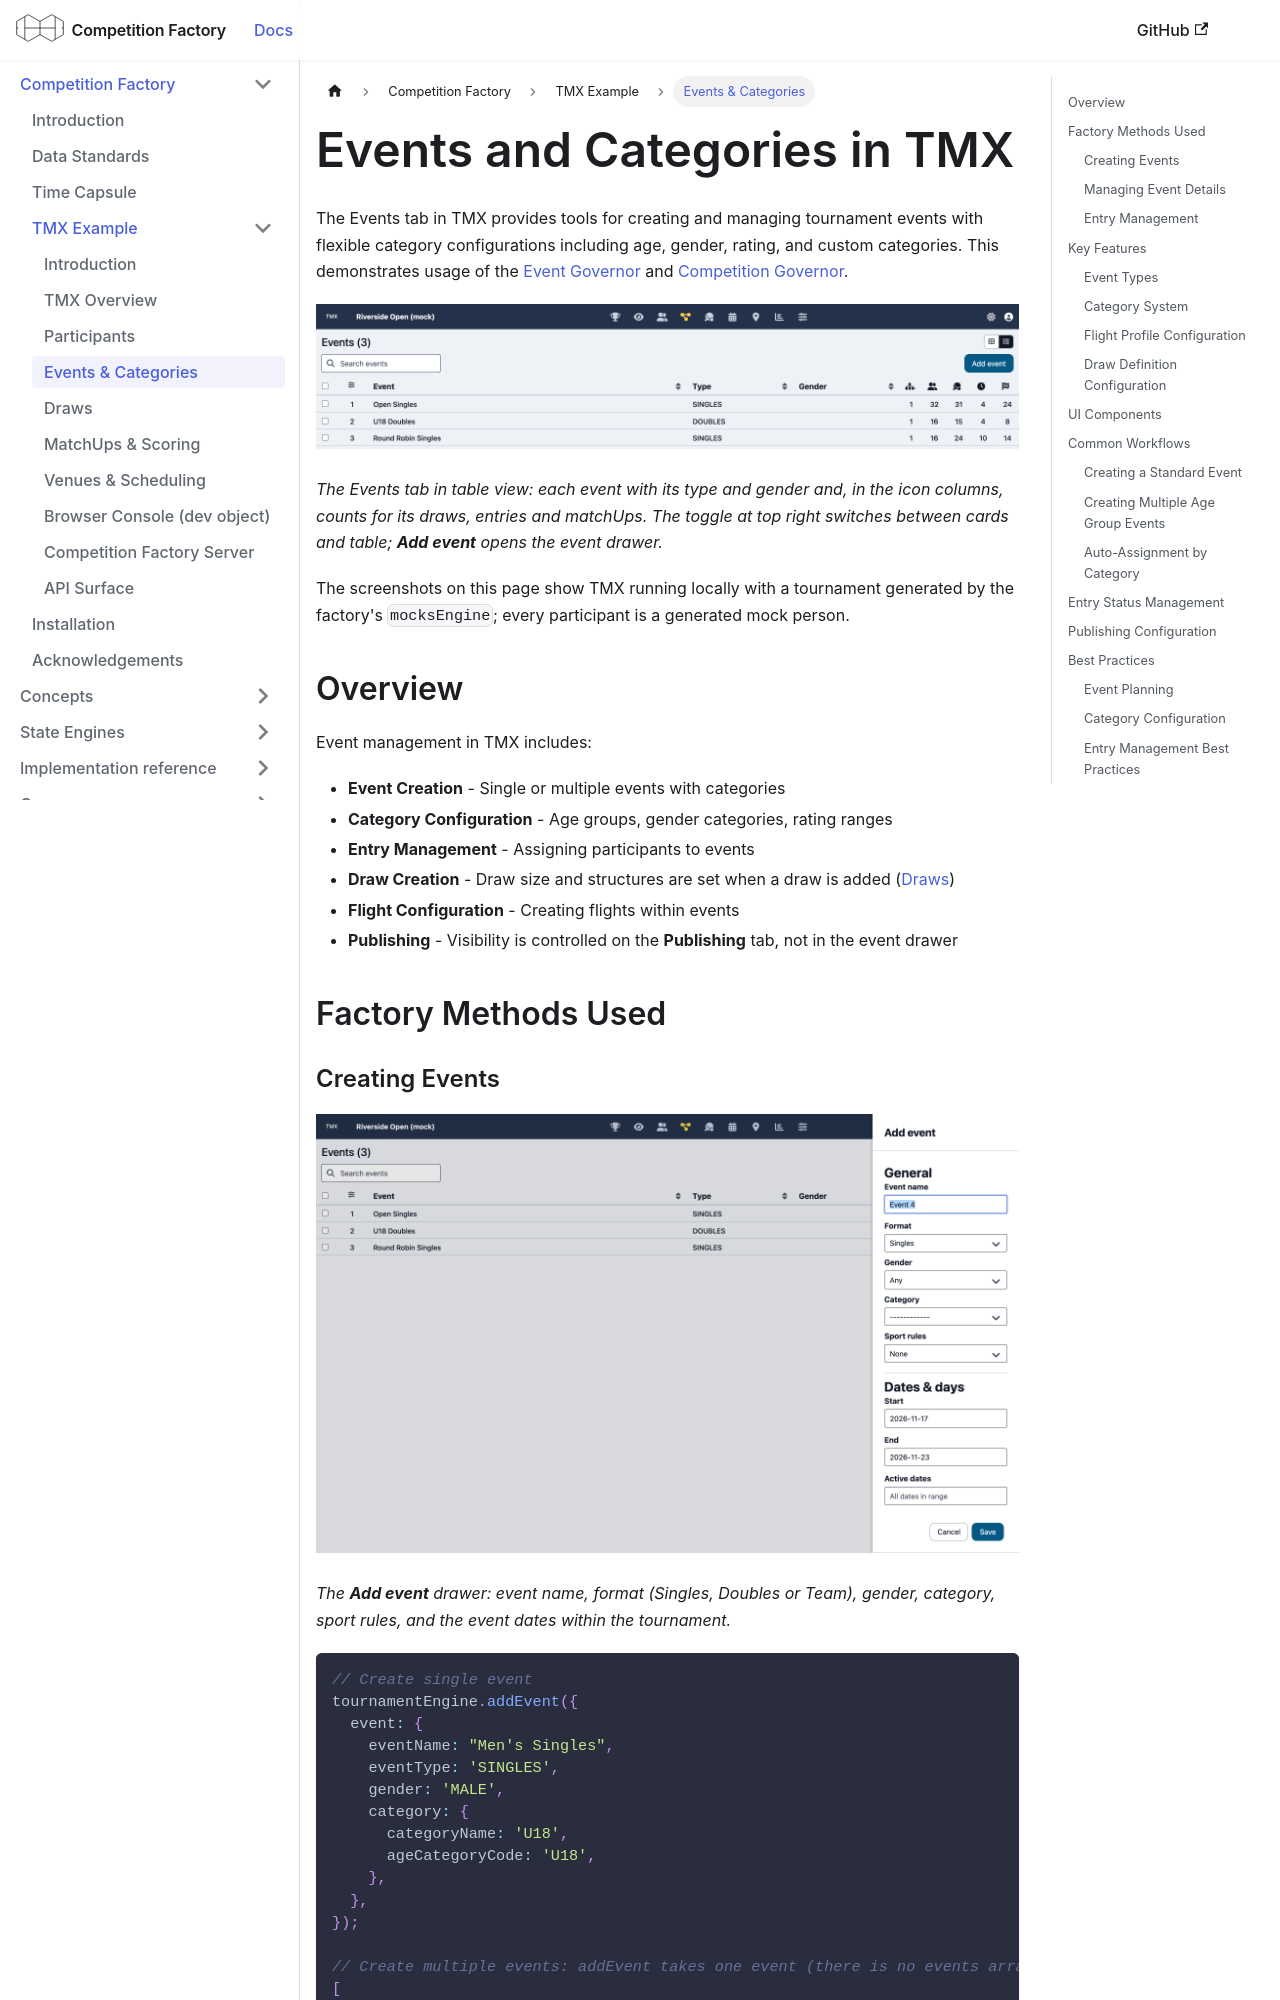

repository: CourtHive/competition-factory · page: docs/tmx/events-categories/index.html · generator: docusaurus

---
title: Events & Categories
sidebar_position: 3
---

# Events and Categories in TMX

The Events tab in TMX provides tools for creating and managing tournament events with flexible category configurations including age, gender, rating, and custom categories. This demonstrates usage of the [Event Governor](../governors/event-governor.md) and [Competition Governor](../governors/competition-governor.md).

![TMX Events tab listing three events in table view](/img/tmx/events-list.png)

_The Events tab in table view: each event with its type and gender and, in the icon columns, counts for its draws, entries and matchUps. The toggle at top right switches between cards and table; **Add event** opens the event drawer._

The screenshots on this page show TMX running locally with a tournament generated by the factory's `mocksEngine`; every participant is a generated mock person.

## Overview

Event management in TMX includes:

- **Event Creation** - Single or multiple events with categories
- **Category Configuration** - Age groups, gender categories, rating ranges
- **Entry Management** - Assigning participants to events
- **Draw Creation** - Draw size and structures are set when a draw is added ([Draws](./draws.md))
- **Flight Configuration** - Creating flights within events
- **Publishing** - Visibility is controlled on the **Publishing** tab, not in the event drawer

## Factory Methods Used
